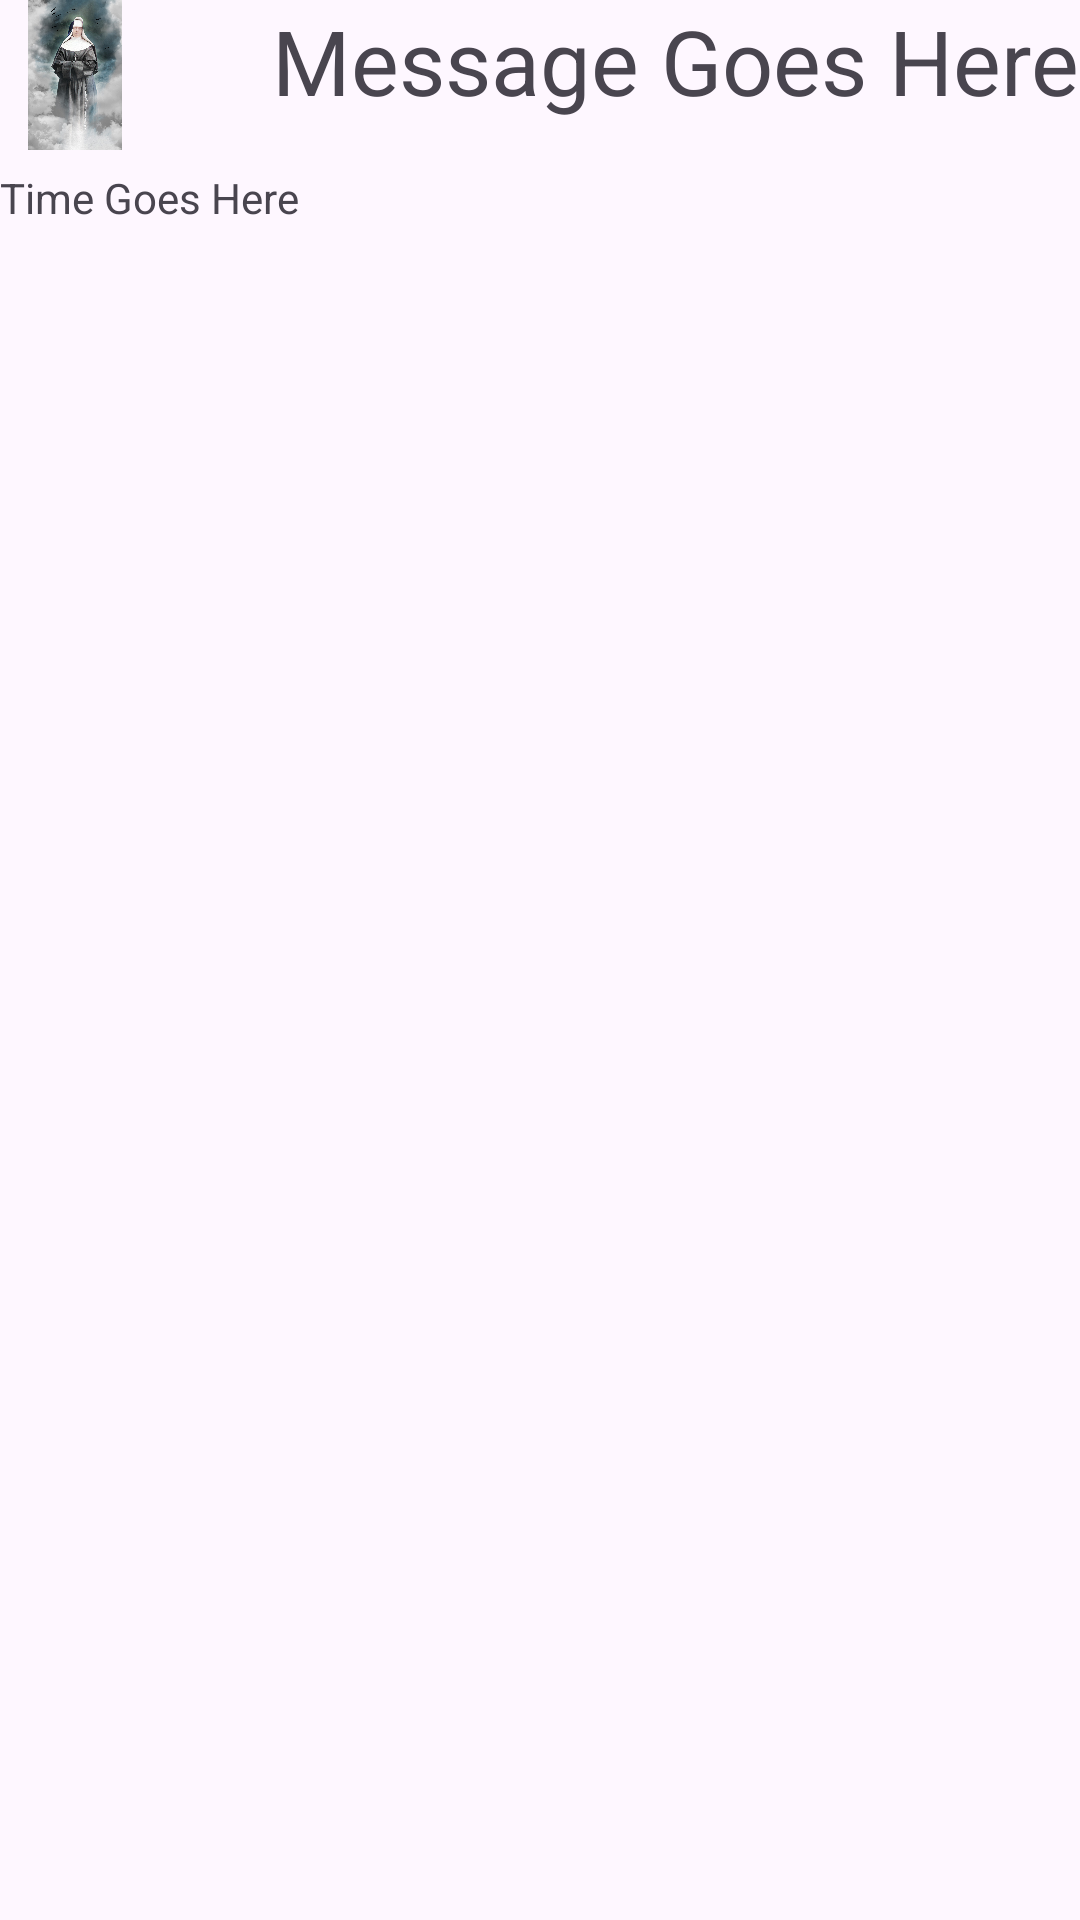

Android layout source for this screen:
<!-- AndroidManifest.xml: application theme Theme.MorgansAndroidLabs -->
<!-- res/layout/receive_message.xml -->
<?xml version="1.0" encoding="utf-8"?>
<androidx.constraintlayout.widget.ConstraintLayout xmlns:android="http://schemas.android.com/apk/res/android"
    xmlns:app="http://schemas.android.com/apk/res-auto"
    xmlns:tools="http://schemas.android.com/tools"
    android:layout_width="match_parent"
    android:layout_height="wrap_content">

    <TextView
        android:id="@+id/theMessage"
        android:layout_width="wrap_content"
        android:layout_height="wrap_content"
        android:text="Message Goes Here"
        android:textSize="30dp"
        app:layout_constraintEnd_toEndOf="parent"
        app:layout_constraintTop_toTopOf="parent" />

    <TextView
        android:id="@+id/theTime"
        android:layout_width="wrap_content"
        android:layout_height="wrap_content"
        android:layout_marginTop="16dp"
        android:text="Time Goes Here"
        app:layout_constraintStart_toStartOf="parent"
        app:layout_constraintTop_toBottomOf="@+id/theMessage" />

    <ImageView
        android:id="@+id/imageView2"
        android:layout_width="50dp"
        android:layout_height="50dp"
        app:layout_constraintStart_toStartOf="parent"
        app:layout_constraintTop_toTopOf="@+id/theMessage"
        app:srcCompat="@drawable/receive_image" />

</androidx.constraintlayout.widget.ConstraintLayout>
<!-- resources referenced by this layout -->
<resources>
  <!-- drawable receive_image: png bitmap (drawable, 181025 bytes) -->
  <style name="Theme.MorgansAndroidLabs" parent="Base.Theme.MorgansAndroidLabs" />
  <style name="Base.Theme.MorgansAndroidLabs" parent="Theme.Material3.DayNight.NoActionBar">
          
          
      </style>
</resources>
